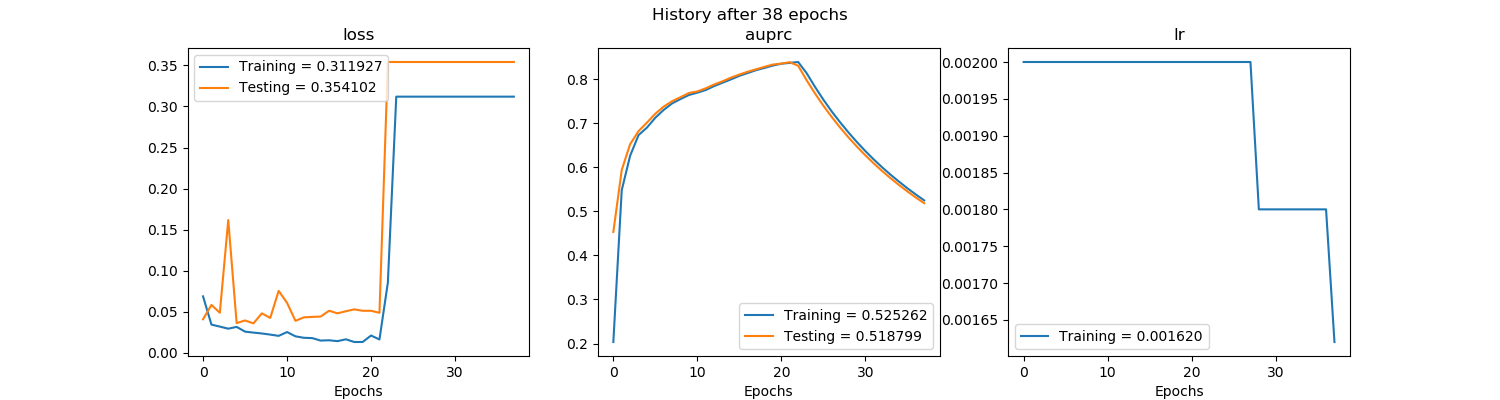

The file beside this chart, header and first rows:
, val_loss, val_auprc, loss, auprc, lr
0, 0.04095, 0.4534, 0.06885, 0.2034, 0.002
1, 0.05845, 0.5943, 0.03449, 0.5485, 0.002
2, 0.04891, 0.653, 0.03205, 0.6267, 0.002
3, 0.1617, 0.6826, 0.02953, 0.6736, 0.002
4, 0.0363, 0.7019, 0.03168, 0.6906, 0.002
5, 0.03953, 0.7222, 0.02595, 0.7131, 0.002
6, 0.03595, 0.7384, 0.02474, 0.731, 0.002
7, 0.0482, 0.7507, 0.02369, 0.7456, 0.002
8, 0.0426, 0.7598, 0.02231, 0.7555, 0.002
9, 0.07555, 0.7692, 0.02077, 0.7647, 0.002
10, 0.06097, 0.7728, 0.02541, 0.77, 0.002
11, 0.03908, 0.7799, 0.02022, 0.776, 0.002
12, 0.04329, 0.7886, 0.01842, 0.785, 0.002
13, 0.04386, 0.7958, 0.01805, 0.7926, 0.002
14, 0.04424, 0.8042, 0.01503, 0.8001, 0.002
15, 0.05135, 0.8111, 0.01541, 0.8082, 0.002
16, 0.04821, 0.8176, 0.01435, 0.8147, 0.002
17, 0.05071, 0.8231, 0.01658, 0.8212, 0.002
18, 0.05304, 0.8287, 0.01331, 0.8262, 0.002
19, 0.05128, 0.8339, 0.01333, 0.8317, 0.002
20, 0.05129, 0.836, 0.02121, 0.8358, 0.002
21, 0.04884, 0.8392, 0.01637, 0.8376, 0.002
22, 0.3541, 0.8312, 0.08552, 0.8397, 0.002
23, 0.3541, 0.7985, 0.3119, 0.8146, 0.002
24, 0.3541, 0.7683, 0.3119, 0.7833, 0.002
25, 0.3541, 0.7405, 0.3119, 0.7542, 0.002
26, 0.3541, 0.7146, 0.3119, 0.7272, 0.002
27, 0.3541, 0.6906, 0.3119, 0.7025, 0.002
28, 0.3541, 0.6682, 0.3119, 0.6794, 0.0018
29, 0.3541, 0.6472, 0.3119, 0.6576, 0.0018
30, 0.3541, 0.6276, 0.3119, 0.6373, 0.0018
31, 0.3541, 0.6092, 0.3119, 0.6182, 0.0018
32, 0.3541, 0.5919, 0.3119, 0.6003, 0.0018
33, 0.3541, 0.5756, 0.3119, 0.5836, 0.0018
34, 0.3541, 0.5602, 0.3119, 0.5678, 0.0018
35, 0.3541, 0.5457, 0.3119, 0.5528, 0.0018
36, 0.3541, 0.5319, 0.3119, 0.5387, 0.0018
37, 0.3541, 0.5188, 0.3119, 0.5253, 0.00162
